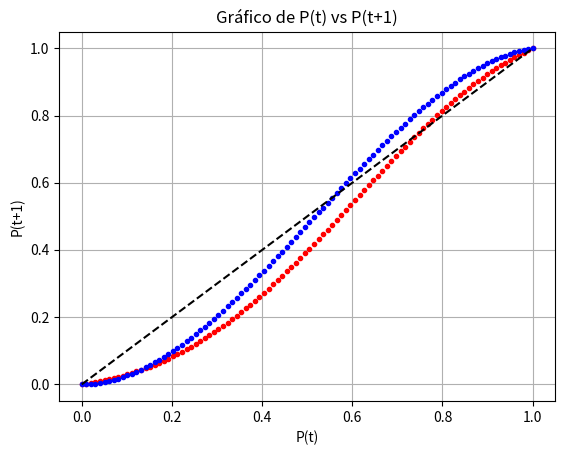

Python code for this plot:
import math
import matplotlib.pyplot as plt
import numpy as np

#Definimos una función para calcular el coeficiente binomial
def binom(k, j):

    return math.factorial(k) // (math.factorial(j) * math.factorial(k - j))

# Definimos ambas sumatorias
def calculo(L, a, Py):
    P_plus_t1 = 0
    
    for k in range(1, L + 1):
        sumatoria1 = 0
        for j in range(int((k//2)+1), k + 1):
            coef = binom(k,j)
            sumatoria1 += coef * (Py ** j) * ((1 - Py) ** (k - j))
        
        P_plus_t1 += a[k - 1] * sumatoria1
    return P_plus_t1 

#Condiciones iniciales
Py1 = np.linspace(0,1,100) #Valor inicial de Poblacion a favor
Py2 = np.linspace(0,1,100)

a1 = [0.2, 0.2, 0.2, 0.2, 0.1, 0.1] # todos los valores de cada a_i
a2 = [0,0.1,0.9]
L1 = len(a1)   #Numero de grupos a_i
L2 = len(a2)


# Iterar para varios valores de t
iteraciones = 1
val_tm1_1 = [Py1]
val_tm1_2 = [Py2]
for i in range(iteraciones):
    tm1_1 = calculo(L1, a1, Py1)
    tm1_2 = calculo(L2,a2,Py2)
    val_tm1_1.append(tm1_1)
    val_tm1_2.append(tm1_2)
    Py1 = tm1_1
    Py2 = tm1_2




pt_1_l = val_tm1_1[:-1] #Tomamos todos excepto el último
ptm1_1_l = val_tm1_1[1:] # tomamos todos los valores excepto el primero

pt_2_l = val_tm1_2[:-1]
ptm1_2_l =val_tm1_2[1:]

#convertir a listas:
pt_1 = np.array(pt_1_l)
ptm1_1 = np.array(ptm1_1_l)
pt_2 = np.array(pt_2_l)
ptm1_2 = np.array(ptm1_2_l)



# Crear el gráfico
plt.figure()

plt.plot(pt_1, ptm1_1, marker='.', linestyle='-', color='red', linewidth=1)
plt.plot(pt_2, ptm1_2, marker='.', linestyle='-', color='b',linewidth=1)


plt.plot([0, 1], [0, 1], linestyle='--', color='black')
plt.xlabel('P(t)')
plt.ylabel('P(t+1)')
plt.title('Gráfico de P(t) vs P(t+1)')
plt.grid()
plt.show()
